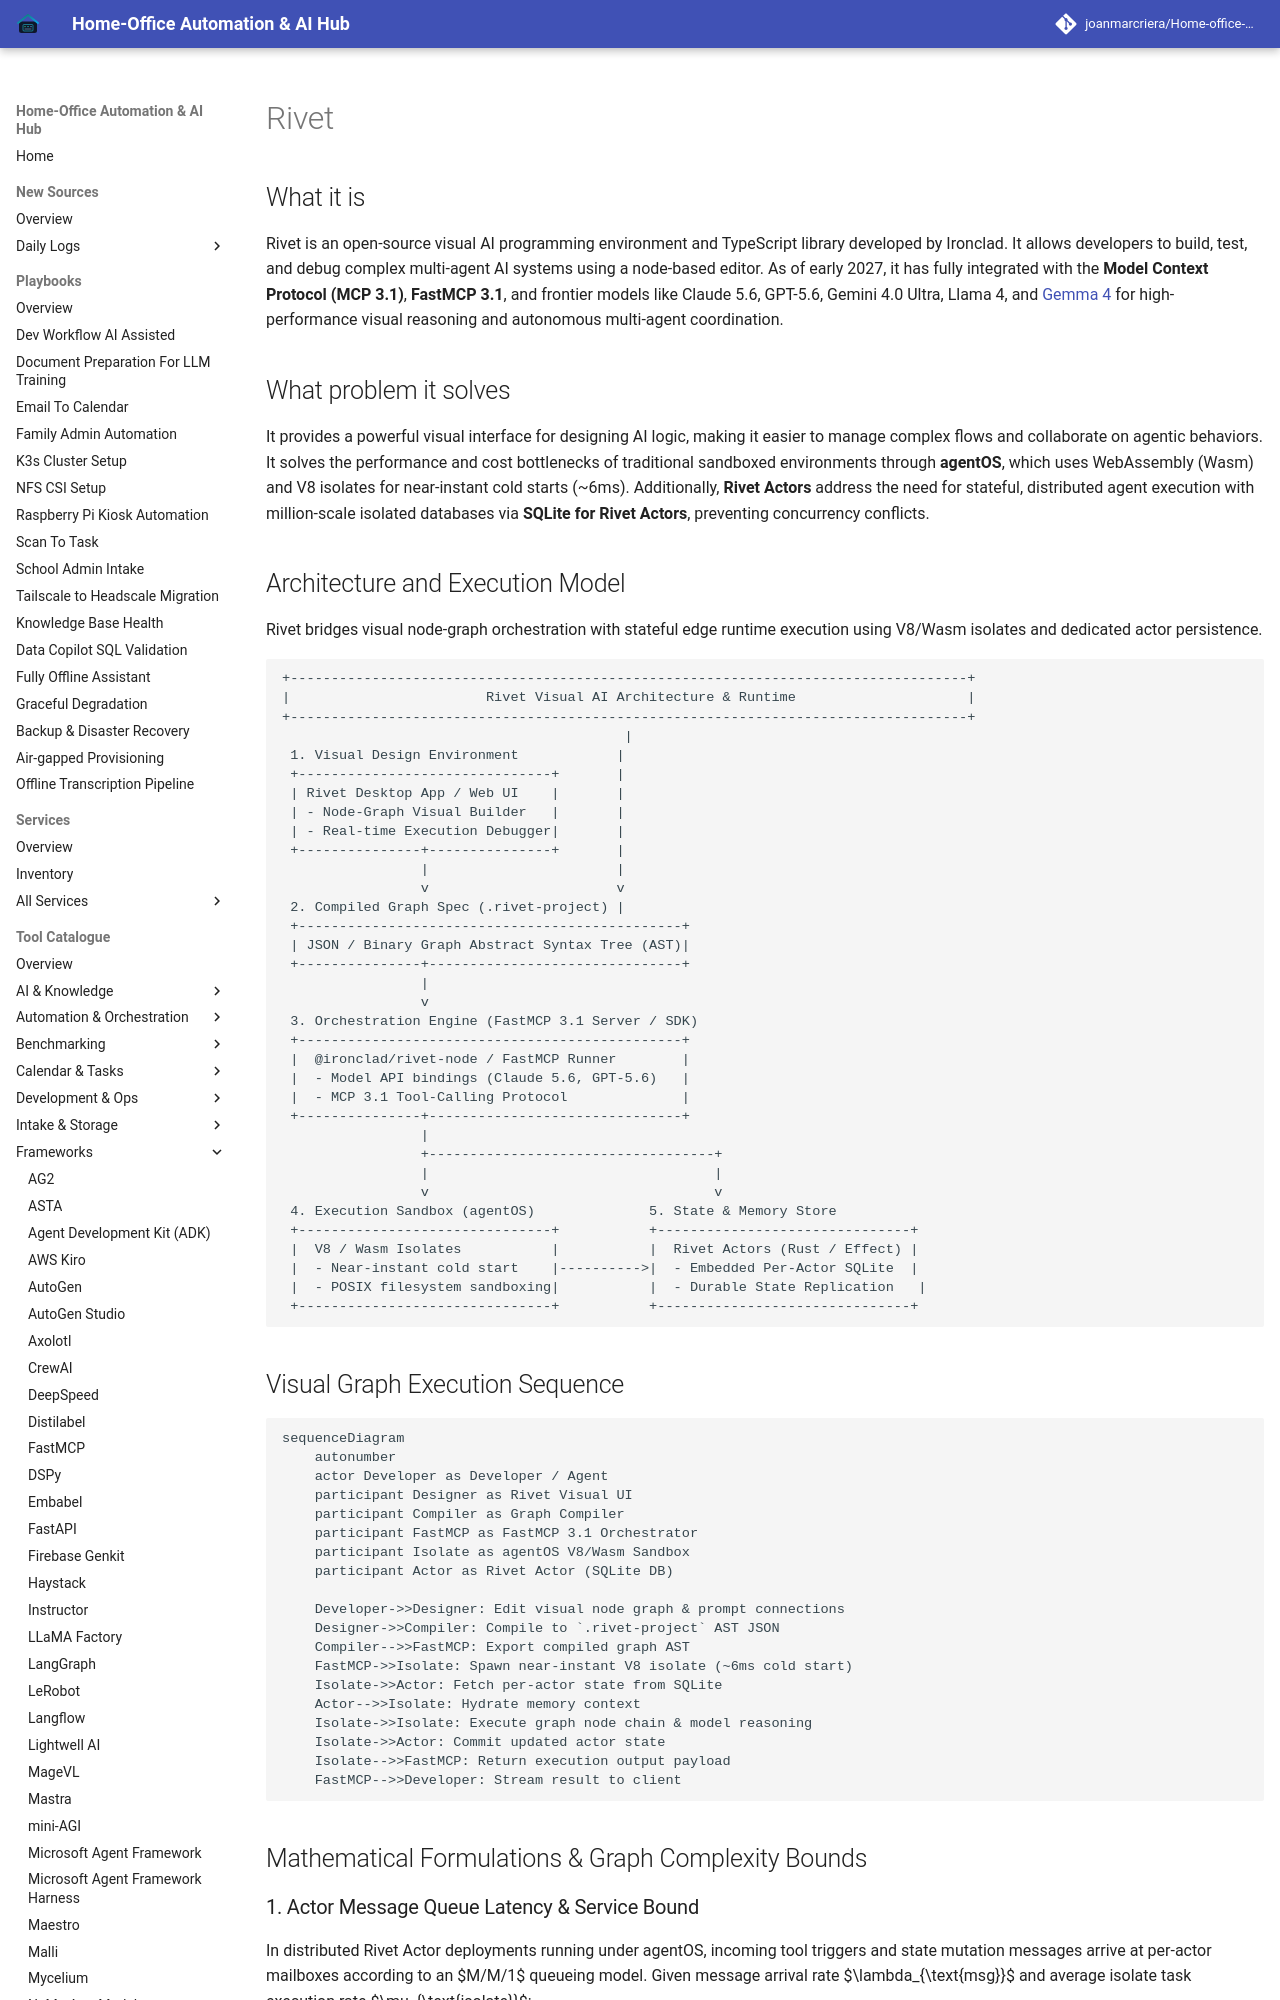

repository: joanmarcriera/Home-office-automations · page: tools/frameworks/rivet/index.html · generator: mkdocs

# Rivet

## What it is
Rivet is an open-source visual AI programming environment and TypeScript library developed by Ironclad. It allows developers to build, test, and debug complex multi-agent AI systems using a node-based editor. As of early 2027, it has fully integrated with the **Model Context Protocol (MCP 3.1)**, **FastMCP 3.1**, and frontier models like Claude 5.6, GPT-5.6, Gemini 4.0 Ultra, Llama 4, and [Gemma 4](../ai_knowledge/local_llms.md) for high-performance visual reasoning and autonomous multi-agent coordination.

## What problem it solves
It provides a powerful visual interface for designing AI logic, making it easier to manage complex flows and collaborate on agentic behaviors. It solves the performance and cost bottlenecks of traditional sandboxed environments through **agentOS**, which uses WebAssembly (Wasm) and V8 isolates for near-instant cold starts (~6ms). Additionally, **Rivet Actors** address the need for stateful, distributed agent execution with million-scale isolated databases via **SQLite for Rivet Actors**, preventing concurrency conflicts.

## Architecture and Execution Model

Rivet bridges visual node-graph orchestration with stateful edge runtime execution using V8/Wasm isolates and dedicated actor persistence.

```
+-----------------------------------------------------------------------------------+
|                        Rivet Visual AI Architecture & Runtime                     |
+-----------------------------------------------------------------------------------+
                                          |
 1. Visual Design Environment            |
 +-------------------------------+       |
 | Rivet Desktop App / Web UI    |       |
 | - Node-Graph Visual Builder   |       |
 | - Real-time Execution Debugger|       |
 +---------------+---------------+       |
                 |                       |
                 v                       v
 2. Compiled Graph Spec (.rivet-project) |
 +-----------------------------------------------+
 | JSON / Binary Graph Abstract Syntax Tree (AST)|
 +---------------+-------------------------------+
                 |
                 v
 3. Orchestration Engine (FastMCP 3.1 Server / SDK)
 +-----------------------------------------------+
 |  @ironclad/rivet-node / FastMCP Runner        |
 |  - Model API bindings (Claude 5.6, GPT-5.6)   |
 |  - MCP 3.1 Tool-Calling Protocol              |
 +---------------+-------------------------------+
                 |
                 +-----------------------------------+
                 |                                   |
                 v                                   v
 4. Execution Sandbox (agentOS)              5. State & Memory Store
 +-------------------------------+           +-------------------------------+
 |  V8 / Wasm Isolates           |           |  Rivet Actors (Rust / Effect) |
 |  - Near-instant cold start    |---------->|  - Embedded Per-Actor SQLite  |
 |  - POSIX filesystem sandboxing|           |  - Durable State Replication   |
 +-------------------------------+           +-------------------------------+
```
